Run: headless pygame with SDL's dummy video driver; simulated clock (each Clock.tick advances the game by its frame time, no real sleeping); random seed 0; keys injected as events and as key.get_pressed() state; no mouse input.
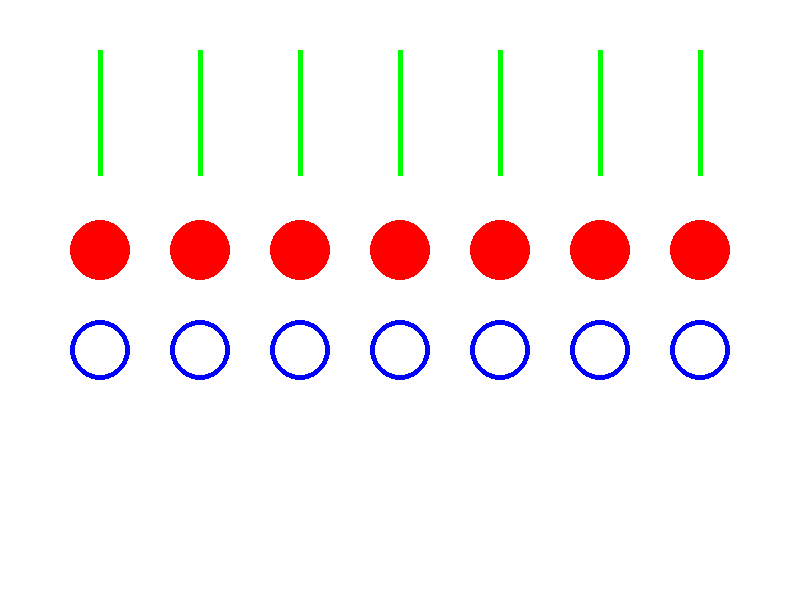
Frame 1 of 4 · flips 1–60 · no input
Frame 2 of 4 · flips 61–180 · tapped SPACE, RETURN · held RIGHT (→), D · screen unchanged from frame 1, image omitted
Frame 3 of 4 · flips 181–300 · held DOWN (↓), S · screen unchanged from frame 2, image omitted
Frame 4 of 4 · flips 301–420 · held LEFT (←), A, UP (↑), W · screen unchanged from frame 3, image omitted

The pygame program that drew these frames:

import pygame, sys

class Figuras2:
    def __init__(self):
        pygame.init()
        self.BLACK = (0,0,0)
        self.WHITE = (255,255,255)
        self.RED = (255,0,0)
        self.GREEN = (0,255,0)
        self.BLUE = (0,0,255)
        self.size = (800,600)
        self.screen = pygame.display.set_mode(self.size)
        pygame.display.set_caption('Figuras 2 hechas con POO')

    def run(self):
        while True:
            self.handle_events()
            self.draw()
            pygame.display.flip()

    def handle_events(self):
        for events in pygame.event.get():
            if events.type == pygame.QUIT:
                
                pygame.quit()
                sys.exit()

    def draw(self):
        self.screen.fill(self.WHITE)
        for x in range(100,800,100):
            pygame.draw.line(self.screen,self.GREEN,(x,50),(x,175),5)
            pygame.draw.circle(self.screen,self.RED,(x,250),30)
            pygame.draw.circle(self.screen,self.BLUE,(x,350),30,5)

if __name__ == '__main__':
    figuras2 = Figuras2()
    figuras2.run()
